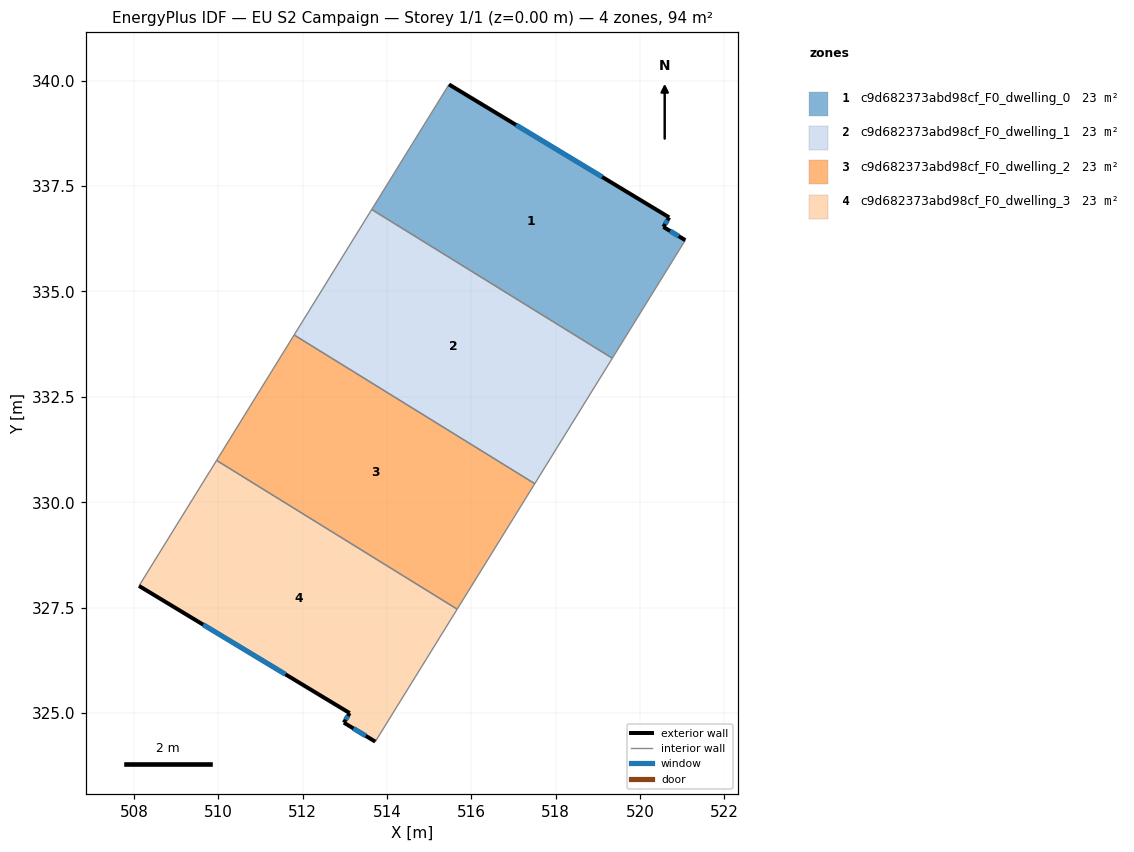
=== STOREY PLAN SPEC (per zone: floor XY polygon, exterior-wall plan segments, windows/doors) ===
zone 1: c9d682373abd98cf_F0_dwelling_0  (23.5 m²)
  floor: (520.69, 336.76) (520.55, 336.53) (521.07, 336.21) (519.34, 333.42) (513.64, 336.94) (515.47, 339.91)
  exterior wall: (520.69, 336.76) – (515.47, 339.91)  [6.1 m]
    window: (519.10, 337.72) – (517.06, 338.95)  [2.8 m²]
  exterior wall: (520.55, 336.53) – (520.69, 336.76)  [0.3 m]
    window: (520.59, 336.60) – (520.65, 336.69)  [0.1 m²]
  exterior wall: (521.07, 336.21) – (520.55, 336.53)  [0.6 m]
    window: (520.91, 336.31) – (520.71, 336.43)  [0.3 m²]
  interior walls: 3
zone 2: c9d682373abd98cf_F0_dwelling_1  (23.5 m²)
  floor: (519.34, 333.42) (517.50, 330.44) (511.80, 333.97) (513.64, 336.94)
  interior walls: 4
zone 3: c9d682373abd98cf_F0_dwelling_2  (23.5 m²)
  floor: (517.50, 330.44) (515.66, 327.46) (509.96, 330.99) (511.80, 333.97)
  interior walls: 4
zone 4: c9d682373abd98cf_F0_dwelling_3  (23.5 m²)
  floor: (515.66, 327.46) (513.72, 324.32) (512.97, 324.77) (513.11, 325.00) (508.12, 328.02) (509.96, 330.99)
  exterior wall: (508.12, 328.02) – (513.11, 325.00)  [5.8 m]
    window: (509.64, 327.10) – (511.59, 325.92)  [2.7 m²]
  exterior wall: (512.97, 324.77) – (513.72, 324.32)  [0.9 m]
    window: (513.20, 324.64) – (513.49, 324.46)  [0.4 m²]
  exterior wall: (513.11, 325.00) – (512.97, 324.77)  [0.3 m]
    window: (513.07, 324.93) – (513.02, 324.84)  [0.1 m²]
  interior walls: 3

=== DERIVED (storey summary) ===
Building: EU S2 Campaign
Storey: 1 of 1  (floor level z = 0.00 m)
Storey gross floor area: 93.9 m²
Zones on this storey: 4
  - c9d682373abd98cf_F0_dwelling_0: floor 23.5 m²; exterior wall 7.0 m (20.9 m²); 3 window(s) 3.2 m²; WWR 15.3%
  - c9d682373abd98cf_F0_dwelling_1: floor 23.5 m²
  - c9d682373abd98cf_F0_dwelling_2: floor 23.5 m²
  - c9d682373abd98cf_F0_dwelling_3: floor 23.5 m²; exterior wall 7.0 m (20.9 m²); 3 window(s) 3.2 m²; WWR 15.3%
Zone adjacency (shared interzone walls):
  - c9d682373abd98cf_F0_dwelling_0 ↔ c9d682373abd98cf_F0_dwelling_1
  - c9d682373abd98cf_F0_dwelling_1 ↔ c9d682373abd98cf_F0_dwelling_2
  - c9d682373abd98cf_F0_dwelling_2 ↔ c9d682373abd98cf_F0_dwelling_3